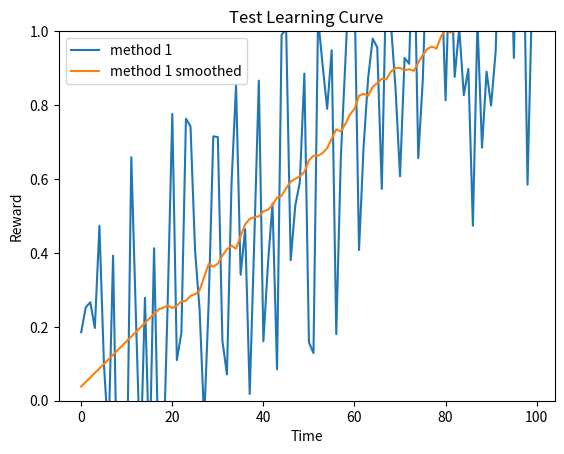
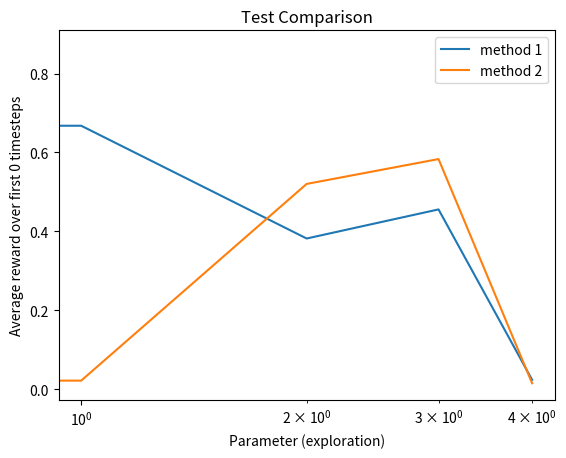

Write the Python code that produced these figures, in order.
#!/usr/bin/env python3
# -*- coding: utf-8 -*-
"""
Bandit environment
Practical for course 'Reinforcement Learning',
Bachelor AI, Leiden University, The Netherlands
2021
[redacted]
"""

import numpy as np
import matplotlib.pyplot as plt
from scipy.signal import savgol_filter


class LearningCurvePlot:

    def __init__(self, title=None):
        self.fig, self.ax = plt.subplots()
        self.ax.set_xlabel('Time')
        self.ax.set_ylabel('Reward')
        self.ax.set_ylim([0, 1.0])
        if title is not None:
            self.ax.set_title(title)

    def add_curve(self, y, label=None):
        ''' y: vector of average reward results
        label: string to appear as label in plot legend '''
        if label is not None:
            self.ax.plot(y, label=label)
        else:
            self.ax.plot(y)

    def save(self, name='test.png', legend_title=None):
        ''' name: string for filename of saved figure '''
        self.ax.legend(title=legend_title)
        self.fig.savefig(name, dpi=300)


class ComparisonPlot:

    def __init__(self, title=None, timesteps=0):
        self.fig, self.ax = plt.subplots()
        self.ax.set_xlabel('Parameter (exploration)')
        self.ax.set_ylabel(f'Average reward over first {timesteps} timesteps')
        self.ax.set_xscale('log')
        if title is not None:
            self.ax.set_title(title)

    def add_curve(self, x, y, label=None):
        ''' x: vector of parameter values
        y: vector of associated mean reward for the parameter values in x 
        label: string to appear as label in plot legend '''
        if label is not None:
            self.ax.plot(x, y, label=label)
        else:
            self.ax.plot(x, y)

    def save(self, name='test.png', legend_title=None):
        ''' name: string for filename of saved figure '''
        self.ax.legend(title=legend_title)
        self.fig.savefig(name, dpi=300)


def smooth(y, window, poly=1):
    '''
    y: vector to be smoothed 
    window: size of the smoothing window '''
    return savgol_filter(y, window, poly)


if __name__ == '__main__':
    # Test Learning curve plot
    x = np.arange(100)
    y = 0.01 * x + np.random.rand(100) - 0.4  # generate some learning curve y
    LCTest = LearningCurvePlot(title="Test Learning Curve")
    LCTest.add_curve(y, label='method 1')
    LCTest.add_curve(smooth(y, window=35), label='method 1 smoothed')
    LCTest.save(name='learning_curve_test.png')

    # Test Performance plot
    PerfTest = ComparisonPlot(title="Test Comparison")
    PerfTest.add_curve(np.arange(5), np.random.rand(5), label='method 1')
    PerfTest.add_curve(np.arange(5), np.random.rand(5), label='method 2')
    PerfTest.save(name='comparison_test.png')
